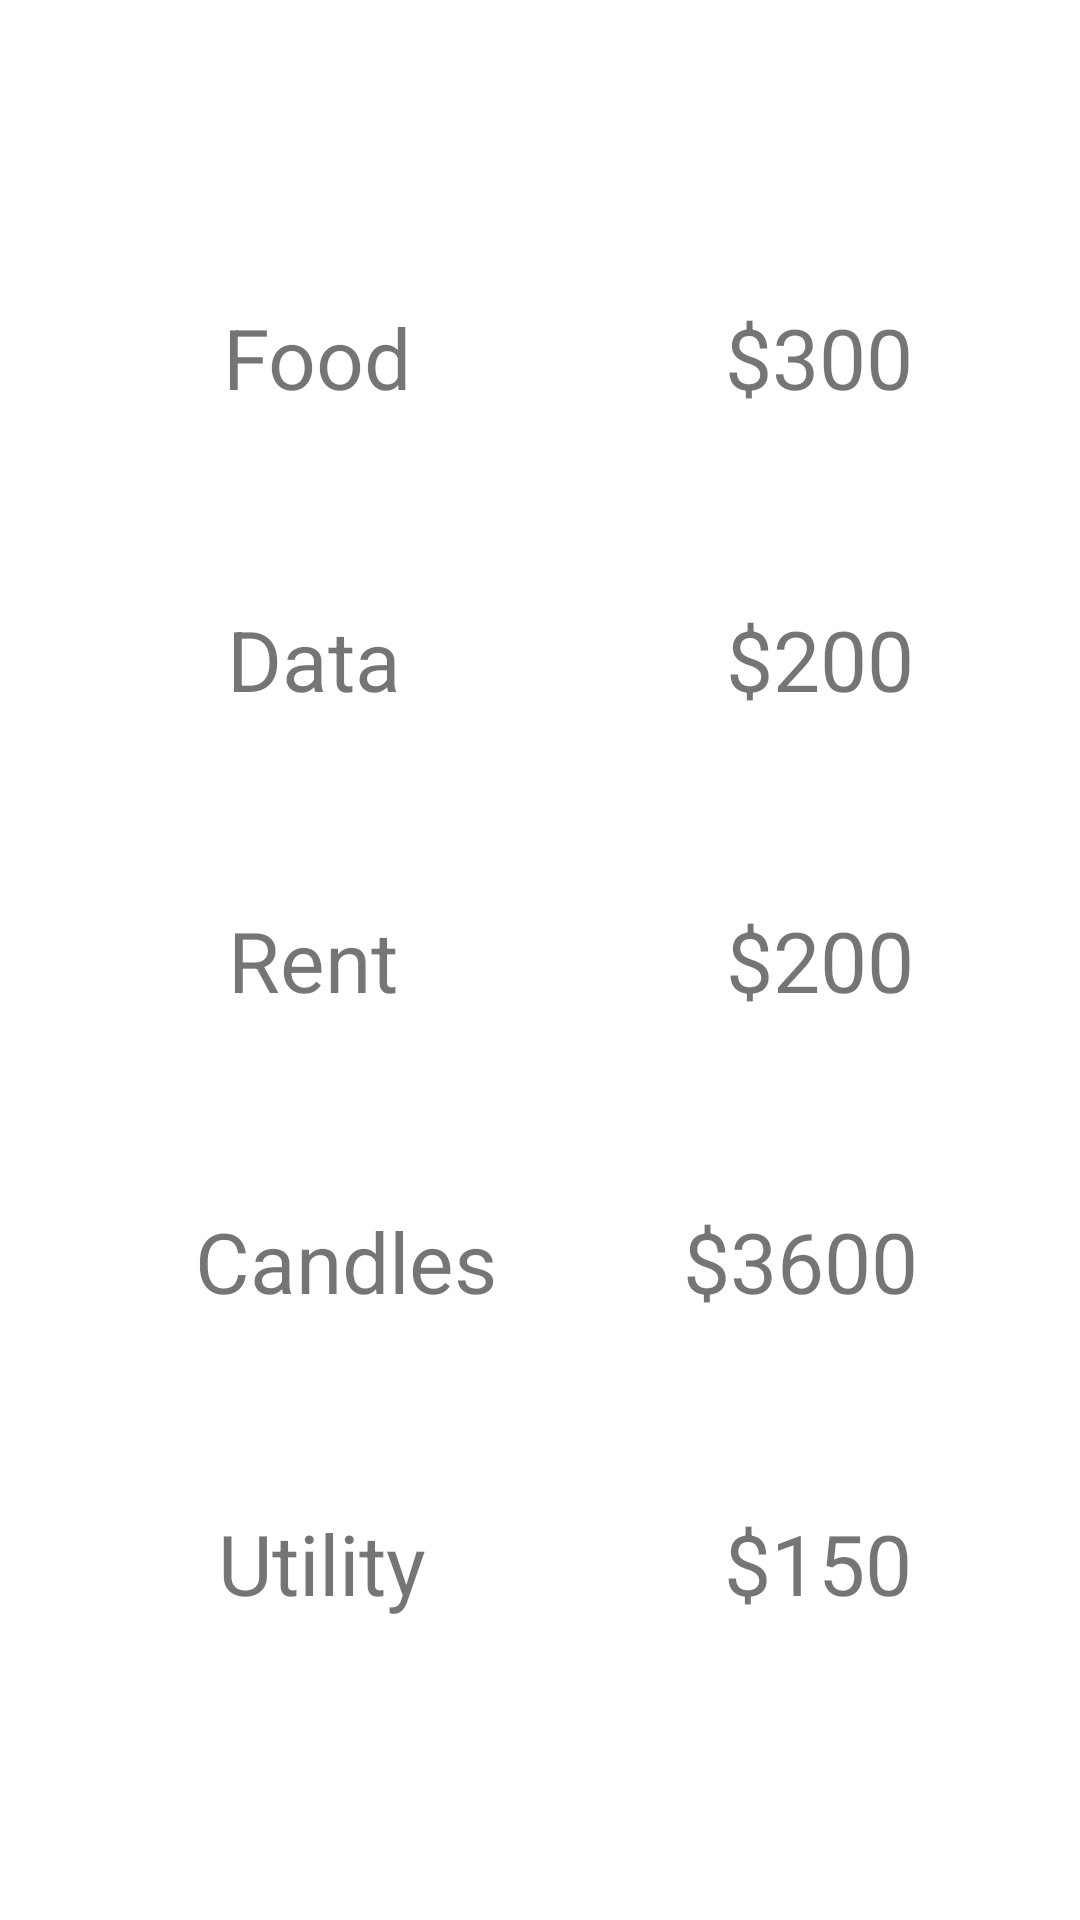

Here is an Android app screen rendered from its layout file. Give the layout XML and the strings, colors and styles it references.
<!-- AndroidManifest.xml: application theme Theme.LS03navdemo -->
<!-- res/layout/fragment_view_transaction.xml -->
<?xml version="1.0" encoding="utf-8"?>
<androidx.constraintlayout.widget.ConstraintLayout xmlns:android="http://schemas.android.com/apk/res/android"
    xmlns:app="http://schemas.android.com/apk/res-auto"
    xmlns:tools="http://schemas.android.com/tools"
    android:layout_width="match_parent"
    android:layout_height="match_parent"
    tools:context=".ViewTransactionFragment">


    
    <TextView
        android:layout_width="wrap_content"
        android:layout_height="wrap_content"
        android:text="Food"
        android:id="@+id/title_food"
        app:layout_constraintTop_toTopOf="parent"
        app:layout_constraintLeft_toLeftOf="parent"
        app:layout_constraintRight_toRightOf="parent"
        app:layout_constraintBottom_toBottomOf="parent"
        android:textSize="28sp"
        app:layout_constraintHorizontal_bias=".25"
        app:layout_constraintVertical_bias=".1667"
        />

    <TextView
        android:layout_width="wrap_content"
        android:layout_height="wrap_content"
        android:text="$300"
        android:id="@+id/value_food"
        app:layout_constraintTop_toTopOf="parent"
        app:layout_constraintLeft_toLeftOf="@+id/title_food"
        app:layout_constraintRight_toRightOf="parent"
        app:layout_constraintBottom_toBottomOf="parent"
        android:textSize="28sp"
        app:layout_constraintHorizontal_bias=".75"
        app:layout_constraintVertical_bias=".1667"
        />
    

    
    <TextView
        android:layout_width="wrap_content"
        android:layout_height="wrap_content"
        android:text="Data"
        android:id="@+id/title_data"
        app:layout_constraintTop_toTopOf="parent"
        app:layout_constraintLeft_toLeftOf="parent"
        app:layout_constraintRight_toRightOf="parent"
        app:layout_constraintBottom_toBottomOf="parent"
        android:textSize="28sp"
        app:layout_constraintHorizontal_bias=".25"
        app:layout_constraintVertical_bias=".3333"
        />

    <TextView
        android:layout_width="wrap_content"
        android:layout_height="wrap_content"
        android:text="$200"
        android:id="@+id/value_data"
        app:layout_constraintTop_toTopOf="parent"
        app:layout_constraintLeft_toLeftOf="@+id/title_data"
        app:layout_constraintRight_toRightOf="parent"
        app:layout_constraintBottom_toBottomOf="parent"
        android:textSize="28sp"
        app:layout_constraintHorizontal_bias=".75"
        app:layout_constraintVertical_bias=".3333"
        />
    

    
    <TextView
        android:layout_width="wrap_content"
        android:layout_height="wrap_content"
        android:text="Rent"
        android:id="@+id/title_rent"
        app:layout_constraintTop_toTopOf="parent"
        app:layout_constraintLeft_toLeftOf="parent"
        app:layout_constraintRight_toRightOf="parent"
        app:layout_constraintBottom_toBottomOf="parent"
        android:textSize="28sp"
        app:layout_constraintHorizontal_bias=".25"
        />

    <TextView
        android:layout_width="wrap_content"
        android:layout_height="wrap_content"
        android:text="$200"
        android:id="@+id/value_rent"
        app:layout_constraintTop_toTopOf="parent"
        app:layout_constraintLeft_toLeftOf="@+id/title_rent"
        app:layout_constraintRight_toRightOf="parent"
        app:layout_constraintBottom_toBottomOf="parent"
        android:textSize="28sp"
        app:layout_constraintHorizontal_bias=".75"
        />
    


    
    <TextView
        android:layout_width="wrap_content"
        android:layout_height="wrap_content"
        android:text="Candles"
        android:id="@+id/title_candles"
        app:layout_constraintTop_toTopOf="parent"
        app:layout_constraintLeft_toLeftOf="parent"
        app:layout_constraintRight_toRightOf="parent"
        app:layout_constraintBottom_toBottomOf="parent"
        android:textSize="28sp"
        app:layout_constraintHorizontal_bias=".25"
        app:layout_constraintVertical_bias=".6667"
        />

    <TextView
        android:layout_width="wrap_content"
        android:layout_height="wrap_content"
        android:text="$3600"
        android:id="@+id/value_candles"
        app:layout_constraintTop_toTopOf="parent"
        app:layout_constraintLeft_toLeftOf="@+id/title_candles"
        app:layout_constraintRight_toRightOf="parent"
        app:layout_constraintBottom_toBottomOf="parent"
        android:textSize="28sp"
        app:layout_constraintHorizontal_bias=".75"
        app:layout_constraintVertical_bias=".6667"
        />
    

    
    <TextView
        android:layout_width="wrap_content"
        android:layout_height="wrap_content"
        android:text="Utility"
        android:id="@+id/title_utility"
        app:layout_constraintTop_toTopOf="parent"
        app:layout_constraintLeft_toLeftOf="parent"
        app:layout_constraintRight_toRightOf="parent"
        app:layout_constraintBottom_toBottomOf="parent"
        android:textSize="28sp"
        app:layout_constraintHorizontal_bias=".25"
        app:layout_constraintVertical_bias=".8334"
        />

    <TextView
        android:layout_width="wrap_content"
        android:layout_height="wrap_content"
        android:text="$150"
        android:id="@+id/value_utility"
        app:layout_constraintTop_toTopOf="parent"
        app:layout_constraintLeft_toLeftOf="@+id/title_utility"
        app:layout_constraintRight_toRightOf="parent"
        app:layout_constraintBottom_toBottomOf="parent"
        android:textSize="28sp"
        app:layout_constraintHorizontal_bias=".75"
        app:layout_constraintVertical_bias=".8334"
        />
    

</androidx.constraintlayout.widget.ConstraintLayout>
<!-- resources referenced by this layout -->
<resources>
  <style name="Theme.LS03navdemo" parent="Theme.MaterialComponents.DayNight.DarkActionBar">
          
          <item name="colorPrimary">@color/purple_500</item>
          <item name="colorPrimaryVariant">@color/purple_700</item>
          <item name="colorOnPrimary">@color/white</item>
          
          <item name="colorSecondary">@color/teal_200</item>
          <item name="colorSecondaryVariant">@color/teal_700</item>
          <item name="colorOnSecondary">@color/black</item>
          
          <item name="android:statusBarColor">?attr/colorPrimaryVariant</item>
          
      </style>
  <!-- not gathered from this repository: default colours our renderer supplied (Android Studio template values) -->
  <color name="purple_500">#FF6200EE</color>
  <color name="purple_700">#FF3700B3</color>
  <color name="teal_200">#FF03DAC5</color>
  <color name="teal_700">#FF018786</color>
  <color name="black">#FF000000</color>
  <color name="white">#FFFFFFFF</color>
</resources>
